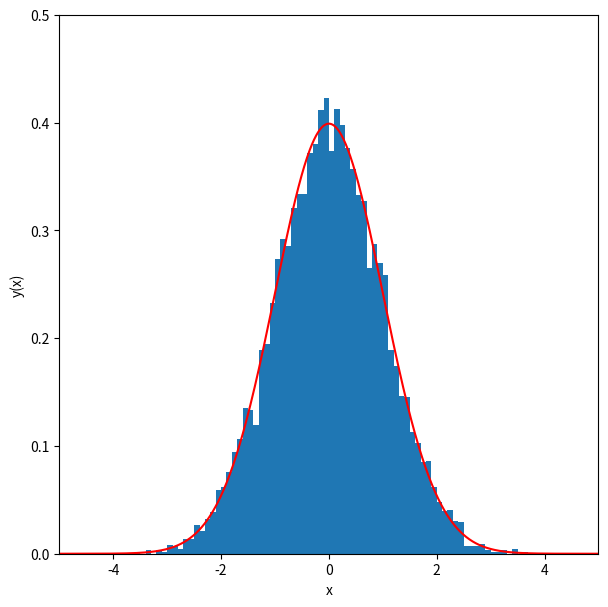

Recreate this plot in Python.
%matplotlib inline
import matplotlib.pyplot as plt
import numpy as np

n_samples = 10000 #number of random samples to use
n_bins    = 100   #number of bins for our histogram
sigma     = 1.0   #rms width of th gaussian
mu        = 0.0   #mean of the gaussian

x = np.random.normal(mu,sigma,n_samples)
print(x.min())
print(x.max())

def gaussian(x,mu,sigma):
    return 1./(2.0*np.pi*sigma**2)**0.5 * np.exp(-0.5*((x-mu)/sigma)**2)

fig = plt.figure(figsize=(7,7))
y_hist, x_hist, ignored = plt.hist(x, bins=n_bins, range=[-5,5], density=True)
xx = np.linspace(-5.0,5.0,1000)
plt.plot(xx,gaussian(xx,mu,sigma),color="red")
plt.ylim([0,0.5])
plt.xlim([-5,5])
plt.gca().set_aspect(20)
plt.xlabel('x')
plt.ylabel('y(x)')
plt.show()

